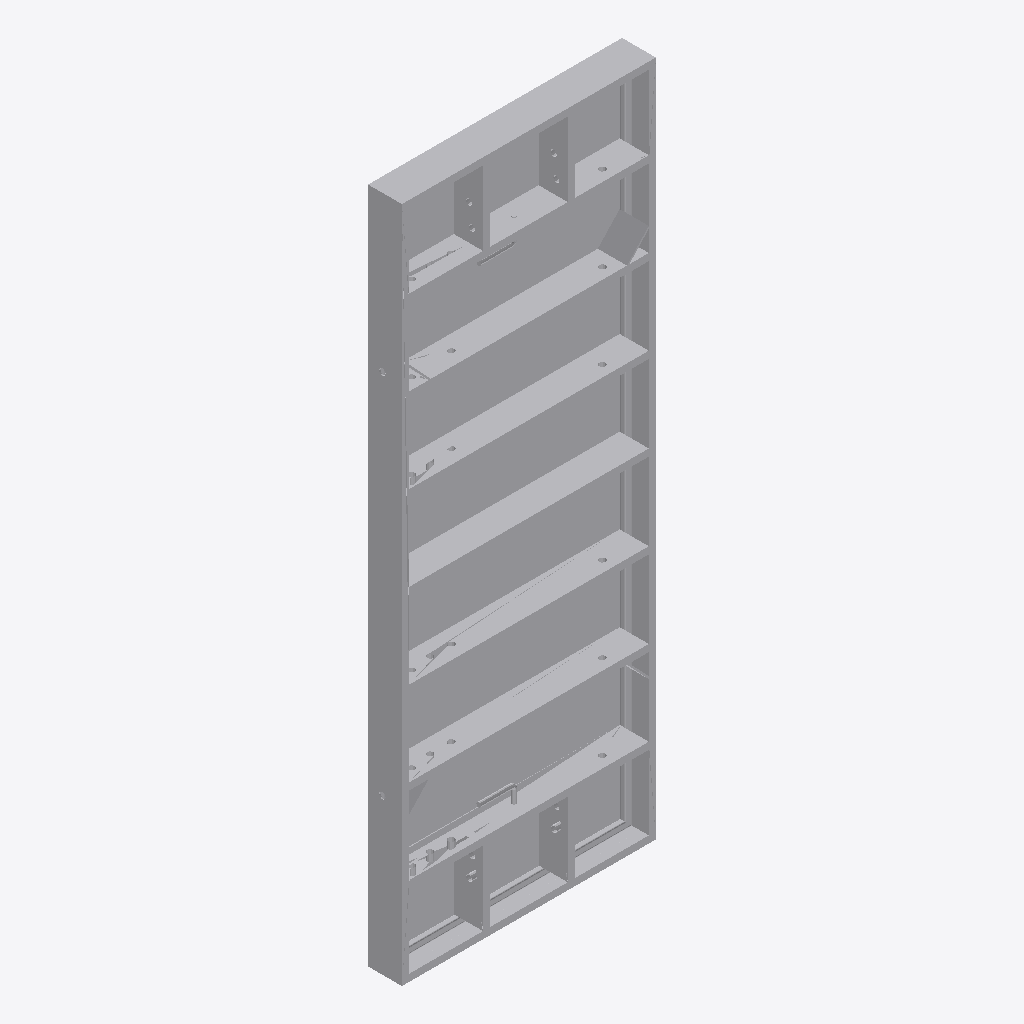
Isometric view of an IFC building model (IFC-SPF (STEP), schema IFC2X3, length unit millimetre), seen from the south-west, elements coloured by IFC class: 1 other element (light grey).
Extent 0.001 m × 0.000 m × 0.002 m (x, y, z). Elements (1): 1 IfcBuildingElementProxy.

HEADER;
FILE_DESCRIPTION(('ViewDefinition [CoordinationView_V2.0, FMHandOverAddonView, ConceptDesignBIM_2010]','ExchangeRequirement[Architecture]'),'2;1');
FILE_NAME('','2026-10-07T14:51:23',('godoyj'),('',''),'The EXPRESS Data Manager Version 5.02.0110.07 : ','AutoCAD Architecture 2023 - English Build 8.5.50','');
FILE_SCHEMA(('IFC2X3'));
ENDSEC;
DATA;
#1=IFCPROJECT('0PW4TR_Wk3GOyiORh91u5E',#41,'Desing',$,$,'24904240',$,(#7),#20);
#56=IFCBUILDING('3w2nc0Wq4iZs6woGU1Jbj7',#41,'24904240',$,$,#65,$,$,.ELEMENT.,0.0,0.0,$);
#132=IFCBUILDINGELEMENTPROXY('23ZonXkia7WG00000000Xf',#41,$,$,$,#149,#155,$,$);
ENDSEC;
